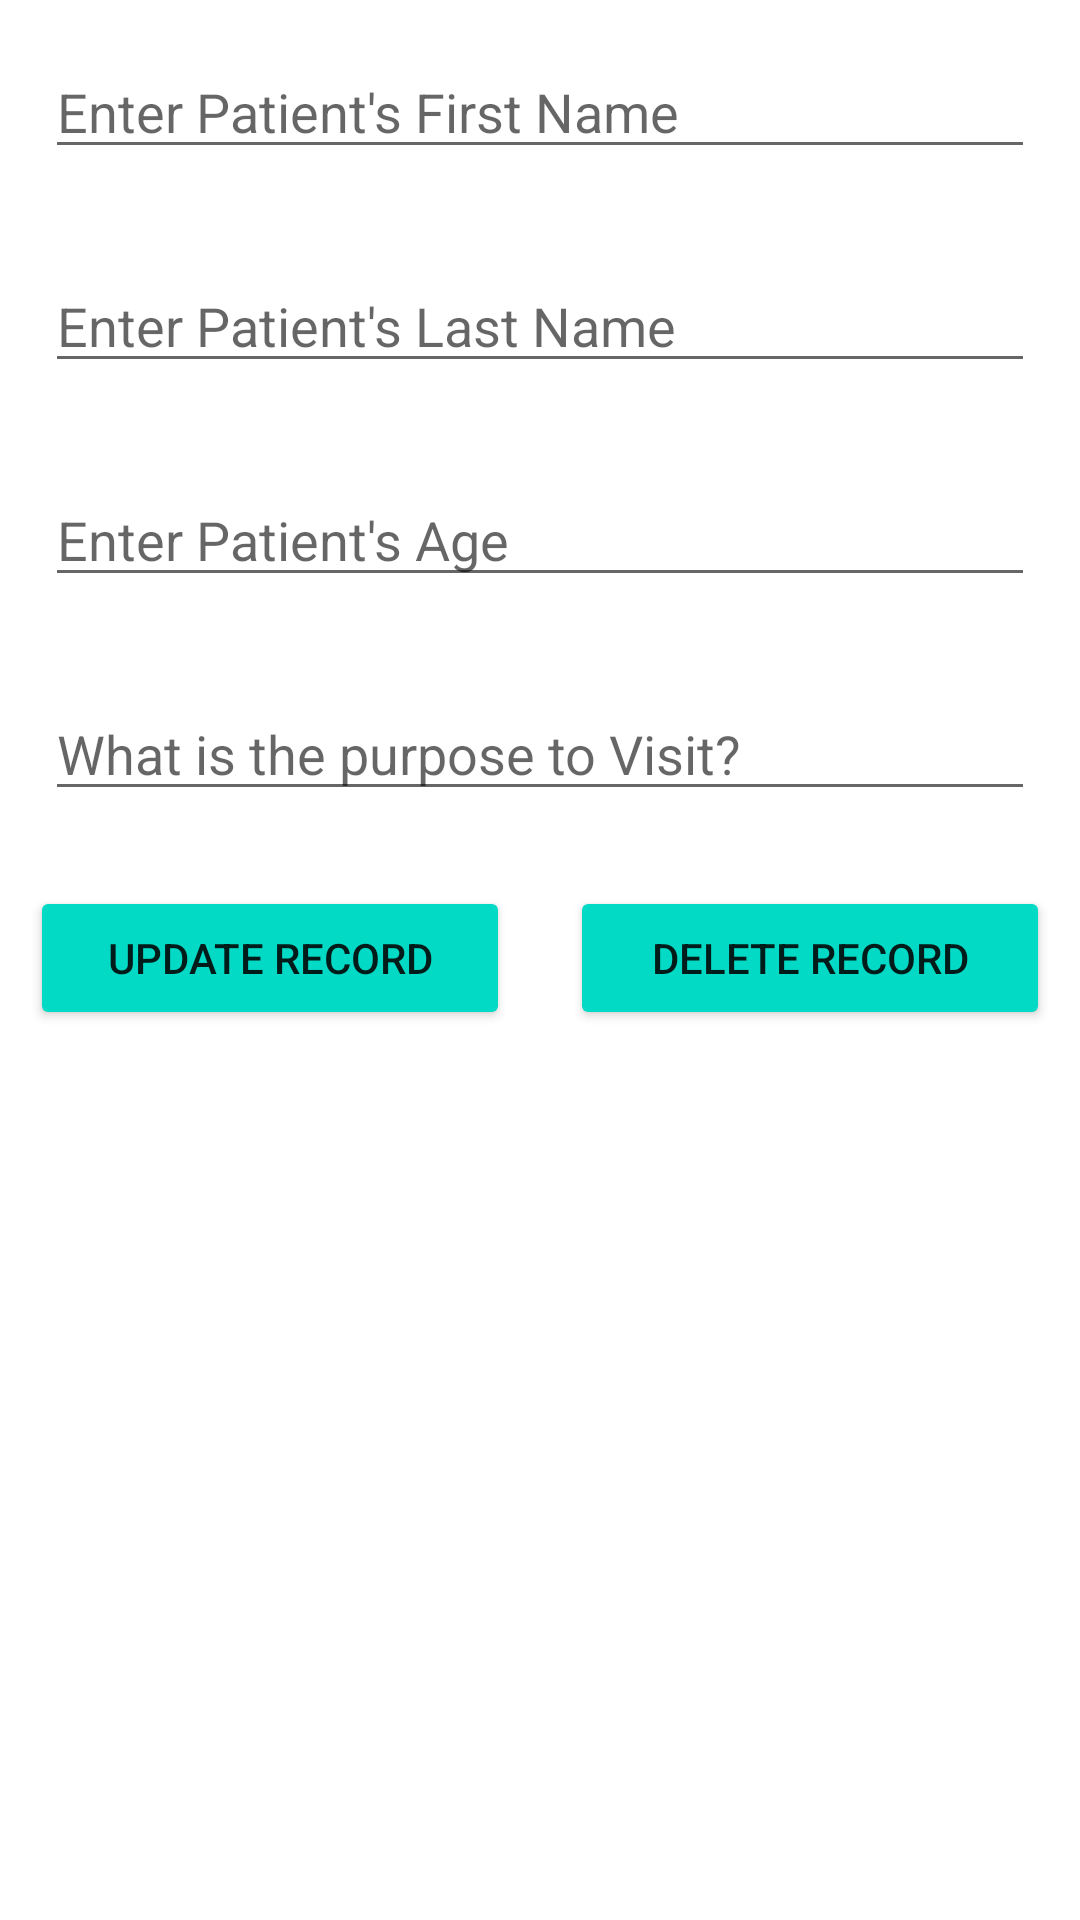

Reconstruct the res/layout file that produces this screen, plus the resources it refers to.
<!-- AndroidManifest.xml: application theme Theme.Patient_Record -->
<!-- res/layout/activity_update_patient.xml -->
<?xml version="1.0" encoding="utf-8"?>
<LinearLayout
    xmlns:android="http://schemas.android.com/apk/res/android"
    xmlns:tools="http://schemas.android.com/tools"
    android:layout_width="match_parent"
    android:layout_height="match_parent"
    android:orientation="vertical"
    tools:context=".MainActivity">


    
    <EditText
        android:id="@+id/idEdtfirstName"
        android:layout_width="match_parent"
        android:layout_height="wrap_content"
        android:layout_margin="15dp"
        android:hint="Enter Patient's First Name" />

    
    <EditText
        android:id="@+id/idEdtlastName"
        android:layout_width="match_parent"
        android:layout_height="wrap_content"
        android:layout_margin="15dp"
        android:hint="Enter Patient's Last Name" />

    
    <EditText
        android:id="@+id/idEdtAge"
        android:layout_width="match_parent"
        android:layout_height="wrap_content"
        android:layout_margin="15dp"
        android:hint="Enter Patient's Age"
        android:maxLength="2"/>

    
    <EditText
        android:id="@+id/idEdtVisit"
        android:layout_width="match_parent"
        android:layout_height="wrap_content"
        android:layout_margin="15dp"
        android:hint="What is the purpose to Visit?" />

    <LinearLayout
        android:layout_width="fill_parent"
        android:layout_height="fill_parent"
        android:orientation="horizontal">


        
        <Button
            android:id="@+id/idBtnUptRecord"
            android:layout_width="match_parent"
            android:layout_height="wrap_content"
            android:layout_margin="10dp"
            android:backgroundTint="@color/secondary_teal"
            android:text="UPDATE RECORD"
            android:layout_weight="1"
            android:textAllCaps="false"/>

        
    <Button
        android:id="@+id/idBtnDelRecord"
        android:layout_width="match_parent"
        android:layout_height="wrap_content"
        android:layout_margin="10dp"
        android:backgroundTint="@color/secondary_teal"
        android:text="DELETE RECORD"
        android:layout_weight="1" />

    </LinearLayout>


</LinearLayout>
<!-- resources referenced by this layout -->
<resources>
  <color name="secondary_teal">#03DAC5</color>
  <style name="Theme.Patient_Record" parent="Theme.MaterialComponents.DayNight.DarkActionBar">
          
          <item name="colorPrimary">@color/purple_500</item>
          <item name="colorPrimaryVariant">@color/purple_700</item>
          <item name="colorOnPrimary">@color/white</item>
          
          <item name="colorSecondary">@color/teal_200</item>
          <item name="colorSecondaryVariant">@color/teal_700</item>
          <item name="colorOnSecondary">@color/black</item>
          
          <item name="android:statusBarColor">?attr/colorPrimaryVariant</item>
          
      </style>
  <color name="purple_500">#FF6200EE</color>
  <color name="purple_700">#FF3700B3</color>
  <color name="white">#FFFFFFFF</color>
  <color name="teal_200">#FF03DAC5</color>
  <color name="teal_700">#FF018786</color>
  <color name="black">#FF000000</color>
</resources>
